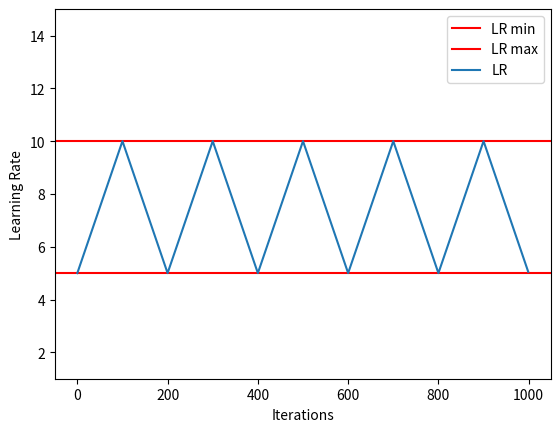

Python code for this plot:
# -*- coding: utf-8 -*-
"""EVA_A11_cyclic.ipynb

Automatically generated by Colaboratory.

Original file is located at
    https://colab.research.google.com/<link-removed>
"""

import numpy as np

Num_iterations = 1000
stepsize = 100

Max_lr = 10
Min_lr = 5

lr_list = []
for iteration in range(Num_iterations):
  cycle = np.floor(1+ (iteration / (2*stepsize)))
  x = abs(((iteration/stepsize) - 2*(cycle) + 1))
  lr_t = Min_lr + (Max_lr - Min_lr)*(1 - x)
  lr_list.append(lr_t)
  #print(lr_t)

# Commented out IPython magic to ensure Python compatibility.
# %matplotlib inline
import matplotlib.pyplot as plt

plt.axhline(Min_lr,label = 'LR min',color='r')
plt.axhline(Max_lr,label = 'LR max',color='r')
plt.plot(lr_list,label = 'LR')
plt.legend()
plt.xlabel("Iterations")
plt.ylabel("Learning Rate")
plt.ylim((1,15))
plt.show()

